Run: headless pygame with SDL's dummy video driver; simulated clock (each Clock.tick advances the game by its frame time, no real sleeping); random seed 0; keys injected as events and as key.get_pressed() state; mouse plan: one left click at the window centre at the start of phase 2, then a move to the lower-right quarter at the start of phase 3.
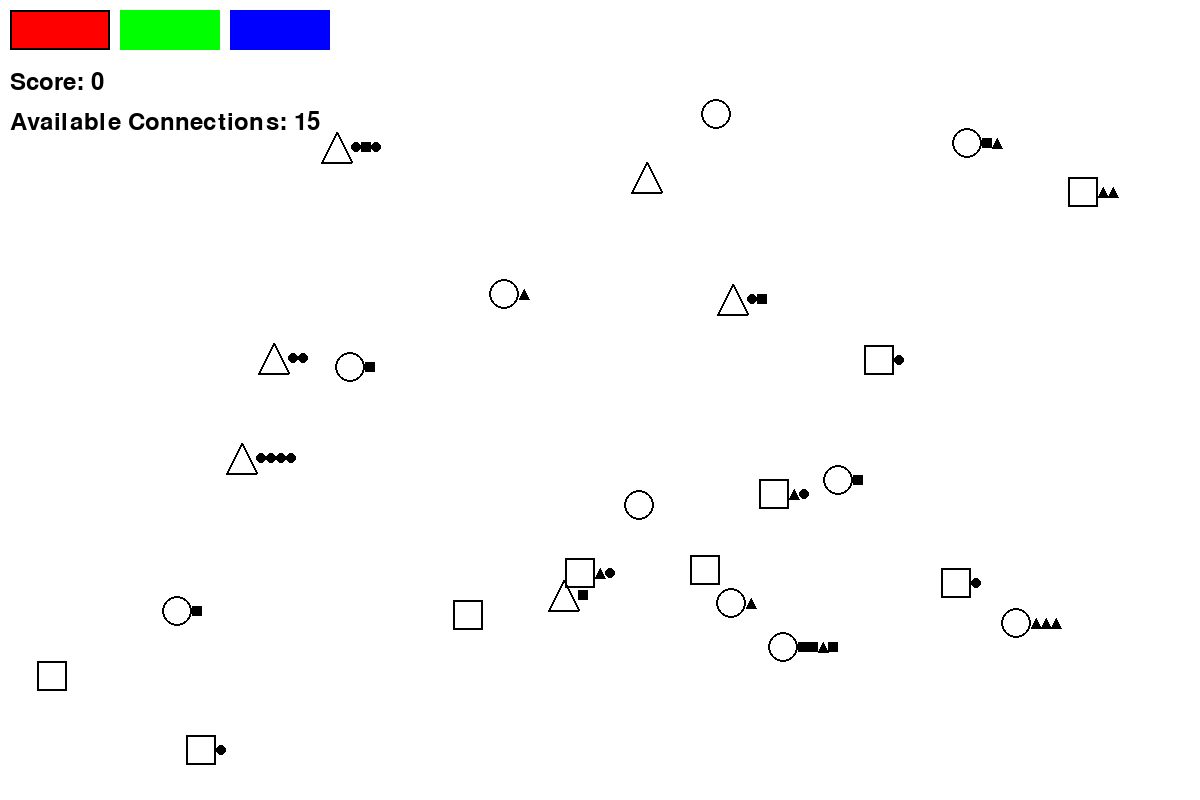
Frame 1 of 4 · flips 1–60 · no input
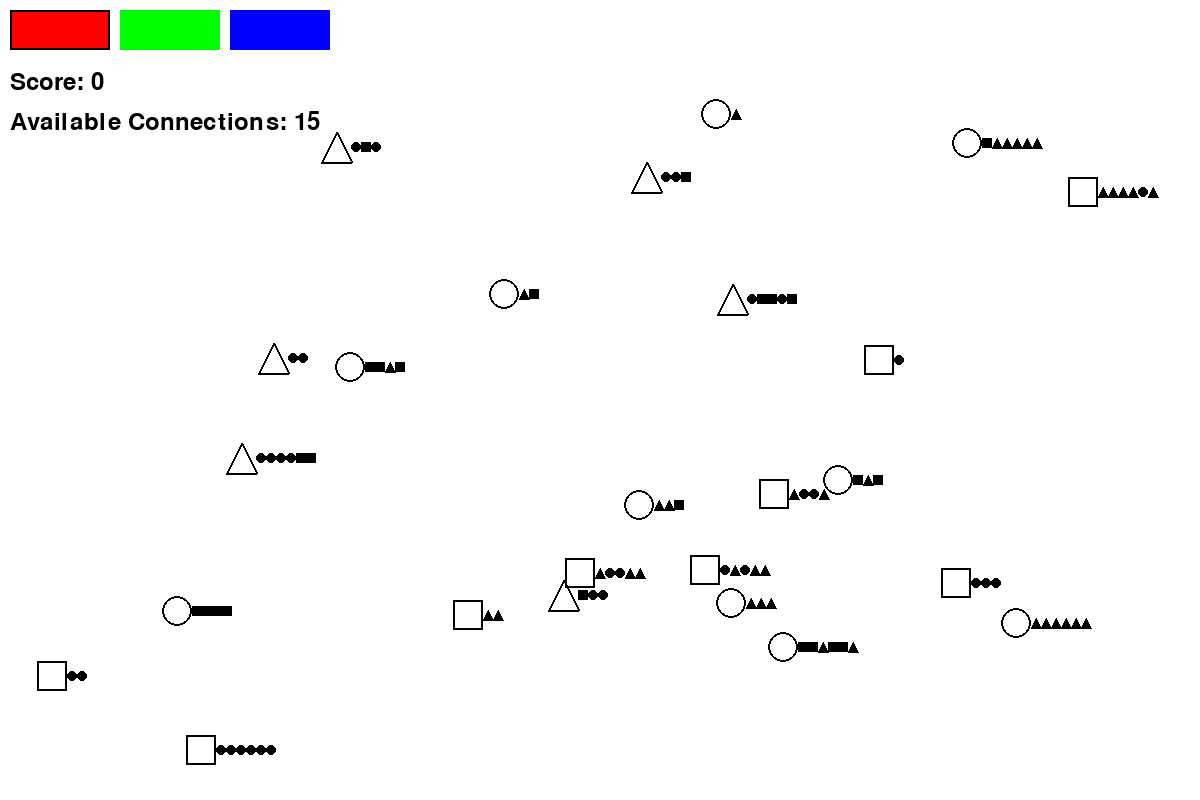
Frame 2 of 4 · flips 61–180 · clicked the window centre · tapped SPACE, RETURN · held RIGHT (→), D
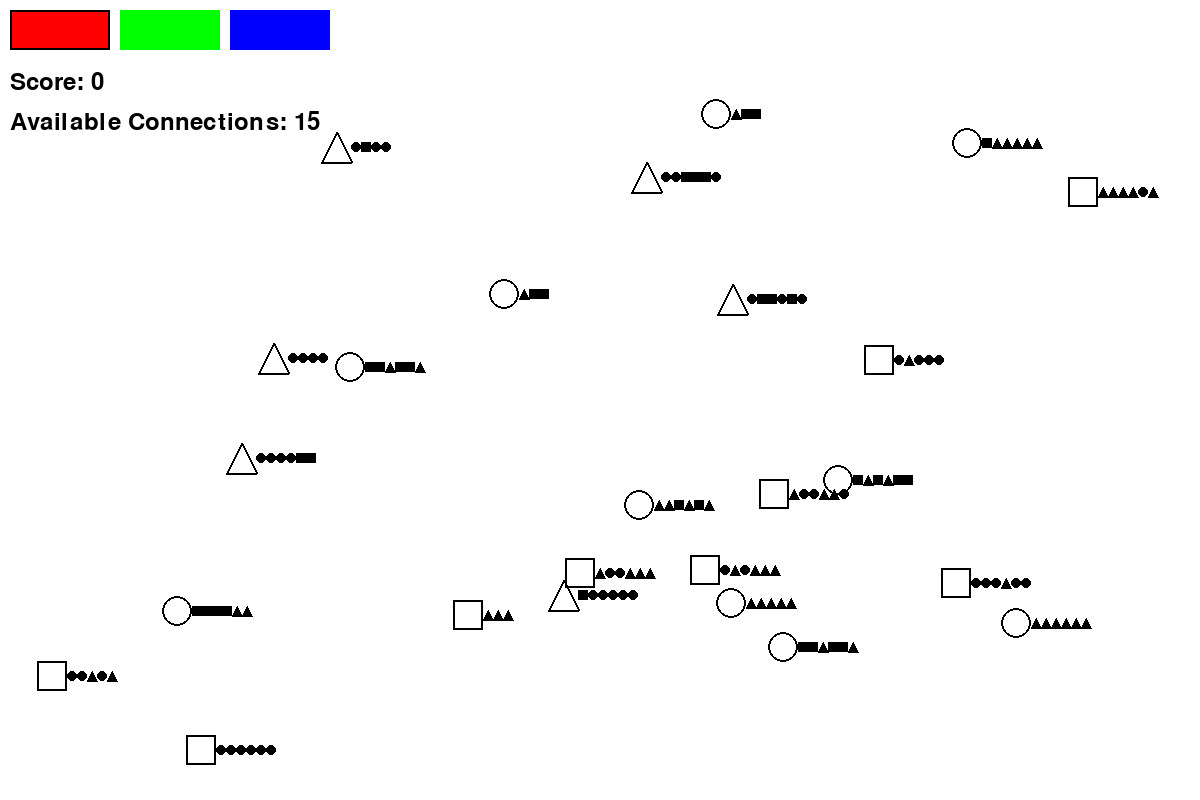
Frame 3 of 4 · flips 181–300 · moved the mouse to the lower-right quarter · held DOWN (↓), S
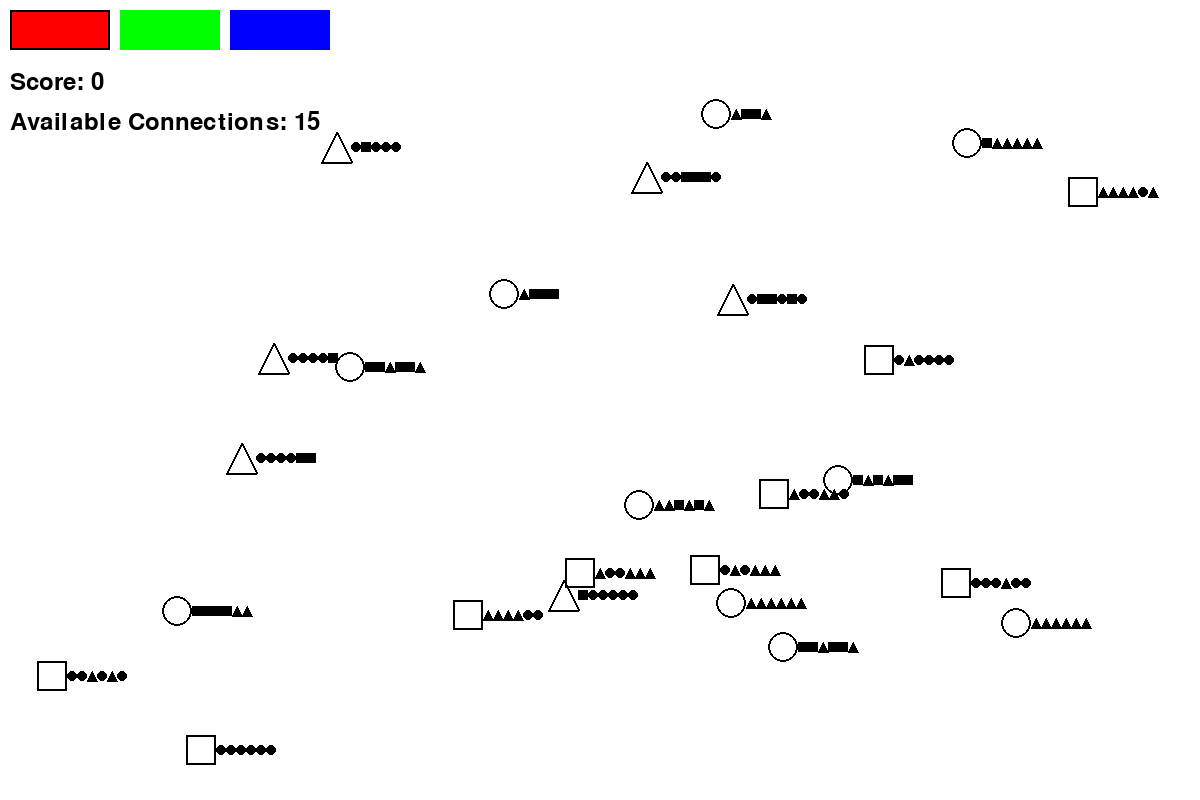
Frame 4 of 4 · flips 301–420 · held LEFT (←), A, UP (↑), W

The pygame program that drew these frames:

import pygame
import random
import math
import time

# Initialize Pygame
pygame.init()

# Set up the display
WIDTH, HEIGHT = 1200, 800
screen = pygame.display.set_mode((WIDTH, HEIGHT))
pygame.display.set_caption("Mini Metro")

# Colors
WHITE = (255, 255, 255)
BLACK = (0, 0, 0)
RED = (255, 0, 0)
GREEN = (0, 255, 0)
BLUE = (0, 0, 255)
COLORS = [RED, GREEN, BLUE]

# Button dimensions and positions
BUTTON_WIDTH = 100
BUTTON_HEIGHT = 40
BUTTON_SPACING = 20
BUTTON_Y = 10
BUTTONS = {
    RED: pygame.Rect(10, BUTTON_Y, BUTTON_WIDTH, BUTTON_HEIGHT),
    GREEN: pygame.Rect(120, BUTTON_Y, BUTTON_WIDTH, BUTTON_HEIGHT),
    BLUE: pygame.Rect(230, BUTTON_Y, BUTTON_WIDTH, BUTTON_HEIGHT),
}

# Game variables
STATION_RADIUS = 15
PASSENGER_RADIUS = 5
TRAIN_RADIUS = 10
MAX_PASSENGERS = 6
TRAIN_SPEED = 2
MAX_CONNECTIONS = 15

# Debounce time for clicks (in seconds)
DEBOUNCE_TIME = 0.2

class Station:
    def __init__(self, x, y, shape):
        self.x = x
        self.y = y
        self.shape = shape
        self.passengers = []
        self.connections = {}  # {direction: line}
        self.label = None
        self.font = pygame.font.Font(None, 24)

    def draw(self):
        if self.shape == "circle":
            pygame.draw.circle(screen, BLACK, (self.x, self.y), STATION_RADIUS, 2)
        elif self.shape == "square":
            pygame.draw.rect(screen, BLACK, (self.x - STATION_RADIUS, self.y - STATION_RADIUS, 
                                             STATION_RADIUS * 2, STATION_RADIUS * 2), 2)
        elif self.shape == "triangle":
            points = [
                (self.x, self.y - STATION_RADIUS),
                (self.x - STATION_RADIUS, self.y + STATION_RADIUS),
                (self.x + STATION_RADIUS, self.y + STATION_RADIUS)
            ]
            pygame.draw.polygon(screen, BLACK, points, 2)

        for i, passenger in enumerate(self.passengers):
            self.draw_passenger(self.x + 20 + i * 10, self.y, passenger)

        if self.label:
            label_text = self.font.render(self.label, True, BLACK)
            screen.blit(label_text, (self.x - 20, self.y - 40))

    def draw_passenger(self, x, y, shape):
        if shape == "circle":
            pygame.draw.circle(screen, BLACK, (x, y), PASSENGER_RADIUS)
        elif shape == "square":
            pygame.draw.rect(screen, BLACK, (x - PASSENGER_RADIUS, y - PASSENGER_RADIUS, 
                                             PASSENGER_RADIUS * 2, PASSENGER_RADIUS * 2))
        elif shape == "triangle":
            points = [
                (x, y - PASSENGER_RADIUS),
                (x - PASSENGER_RADIUS, y + PASSENGER_RADIUS),
                (x + PASSENGER_RADIUS, y + PASSENGER_RADIUS)
            ]
            pygame.draw.polygon(screen, BLACK, points)

    def set_label(self, label):
        self.label = label

    def clear_label(self):
        self.label = None

class Train:
    def __init__(self, color):
        self.color = color
        self.stations = []
        self.station_index = 0
        self.progress = 0
        self.passengers = []
        self.x = 0
        self.y = 0
        self.target_station_index = 1

    def update_route(self, stations):
        self.stations = stations
        if self.stations:
            self.x, self.y = self.stations[0].x, self.stations[0].y
            self.station_index = 0
            self.target_station_index = 1

    def move(self):
        if len(self.stations) < 2:
            return 0

        current_station = self.stations[self.station_index]
        target_station = self.stations[self.target_station_index]

        dx = target_station.x - current_station.x
        dy = target_station.y - current_station.y
        distance = math.sqrt(dx**2 + dy**2)

        if distance == 0:
            return 0

        self.progress += TRAIN_SPEED / distance
        if self.progress >= 1:
            self.station_index = self.target_station_index
            self.progress = 0
            delivered = self.load_unload()

            self.target_station_index = (self.station_index + 1) % len(self.stations)

            return delivered

        self.x = current_station.x + dx * self.progress
        self.y = current_station.y + dy * self.progress
        return 0

    def load_unload(self):
        station = self.stations[self.station_index]
        delivered = sum(1 for p in self.passengers if p == station.shape)
        self.passengers = [p for p in self.passengers if p != station.shape]
        
        while len(self.passengers) < MAX_PASSENGERS and station.passengers:
            self.passengers.append(station.passengers.pop(0))

        return delivered

    def draw(self):
        pygame.draw.circle(screen, self.color, (int(self.x), int(self.y)), TRAIN_RADIUS)
        for i, passenger in enumerate(self.passengers):
            self.draw_passenger(int(self.x) + 15 + i * 8, int(self.y) - 15, passenger)

    def draw_passenger(self, x, y, shape):
        if shape == "circle":
            pygame.draw.circle(screen, BLACK, (x, y), PASSENGER_RADIUS - 2)
        elif shape == "square":
            pygame.draw.rect(screen, BLACK, (x - PASSENGER_RADIUS + 2, y - PASSENGER_RADIUS + 2, 
                                             (PASSENGER_RADIUS - 2) * 2, (PASSENGER_RADIUS - 2) * 2))
        elif shape == "triangle":
            points = [
                (x, y - PASSENGER_RADIUS + 2),
                (x - PASSENGER_RADIUS + 2, y + PASSENGER_RADIUS - 2),
                (x + PASSENGER_RADIUS - 2, y + PASSENGER_RADIUS - 2)
            ]
            pygame.draw.polygon(screen, BLACK, points)

class Line:
    def __init__(self, color, train):
        self.stations = []
        self.color = color
        self.train = train

    def add_station(self, station):
        if station not in self.stations:
            self.stations.append(station)
            self.train.update_route(self.stations)

    def remove_station(self, station):
        if station in self.stations:
            self.stations.remove(station)
            self.train.update_route(self.stations)

    def draw(self):
        if len(self.stations) > 1:
            points = [(station.x, station.y) for station in self.stations]
            pygame.draw.lines(screen, self.color, False, points, 4)
        self.train.draw()

class Game:
    def __init__(self):
        self.stations = []
        self.lines = []
        self.available_connections = MAX_CONNECTIONS
        self.score = 0
        self.font = pygame.font.Font(None, 36)
        self.last_click_time = 0
        self.current_line = None
        self.last_station = None
        self.selected_color = RED  # Default selected color

        # To keep track of trains for each color
        self.trains = {
            RED: Train(RED),
            GREEN: Train(GREEN),
            BLUE: Train(BLUE)
        }

    def generate_station(self):
        shapes = ["circle", "square", "triangle"]
        x = random.randint(50, WIDTH - 50)
        y = random.randint(50, HEIGHT - 50)
        shape = random.choice(shapes)
        new_station = Station(x, y, shape)
        self.stations.append(new_station)

    def generate_passenger(self):
        for station in self.stations:
            if len(station.passengers) < MAX_PASSENGERS and random.random() < 0.02:
                shapes = ["circle", "square", "triangle"]
                shapes.remove(station.shape)
                station.passengers.append(random.choice(shapes))

    def draw_buttons(self):
        for color, rect in BUTTONS.items():
            pygame.draw.rect(screen, color, rect)
            if color == self.selected_color:
                pygame.draw.rect(screen, BLACK, rect, 2)

    def draw(self):
        screen.fill(WHITE)
        for line in self.lines:
            line.draw()
        for station in self.stations:
            station.draw()

        self.draw_buttons()

        score_text = self.font.render(f"Score: {self.score}", True, BLACK)
        screen.blit(score_text, (10, 70))

        lines_text = self.font.render(f"Available Connections: {self.available_connections}", True, BLACK)
        screen.blit(lines_text, (10, 110))

    def run(self):
        clock = pygame.time.Clock()
        running = True

        for _ in range(25):  # Generate 25 stations initially
            self.generate_station()

        while running:
            for event in pygame.event.get():
                if event.type == pygame.QUIT:
                    running = False
                elif event.type == pygame.MOUSEBUTTONDOWN:
                    current_time = time.time()
                    if current_time - self.last_click_time < DEBOUNCE_TIME:
                        continue  # Skip this event to debounce clicks
                    self.last_click_time = current_time

                    x, y = event.pos

                    # Check if a color button was clicked
                    for color, rect in BUTTONS.items():
                        if rect.collidepoint(x, y):
                            self.selected_color = color
                            break
                    else:  # If no button was clicked, proceed with station logic
                        clicked_station = None
                        for station in self.stations:
                            if math.hypot(station.x - x, station.y - y) < STATION_RADIUS:
                                clicked_station = station
                                break
                        if clicked_station:
                            if event.button == 1:  # Left click
                                if not self.current_line:
                                    self.current_line = Line(self.selected_color, self.trains[self.selected_color])
                                    self.lines.append(self.current_line)
                                    clicked_station.set_label("S")  # 시작 라벨 설정
                                    self.last_station = clicked_station
                                    self.current_line.add_station(clicked_station)
                                else:
                                    clicked_station.set_label("E")  # 끝 라벨 설정
                                    self.current_line.add_station(clicked_station)
                                    self.last_station.clear_label()  # 이전 시작 라벨 제거
                                    self.current_line = None
                                    self.last_station = None
                                    self.available_connections -= 1
                            elif event.button == 3:  # Right click
                                for line in self.lines:
                                    if clicked_station in line.stations:
                                        line.remove_station(clicked_station)
                                clicked_station.clear_label()  # 라벨 제거
                                self.current_line = None
                                self.last_station = None

            self.generate_passenger()

            for line in self.lines:
                self.score += line.train.move()

            self.draw()
            pygame.display.flip()
            clock.tick(60)

        pygame.quit()

if __name__ == "__main__":
    game = Game()
    game.run()
